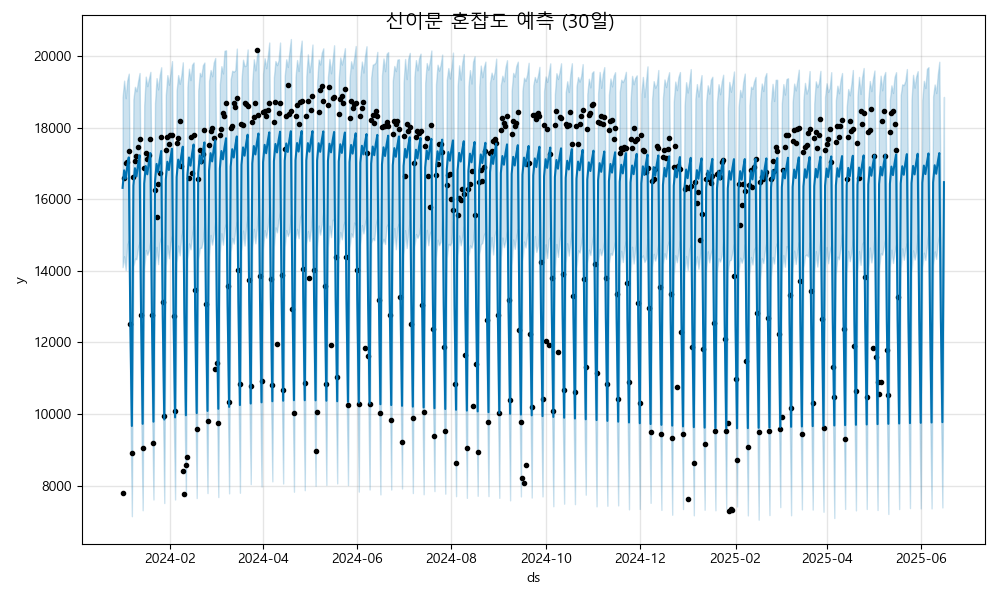

The table this chart was drawn from, first rows:
ds, yhat, yhat_lower, yhat_upper
2024-01-01, 16317, 14103, 18849
2024-01-02, 16806, 14409, 19310
2024-01-03, 16576, 14019, 18820
2024-01-04, 16909, 14735, 19317
2024-01-05, 17167, 14839, 19506
2024-01-06, 12559, 10293, 14865
2024-01-07, 9669, 7149, 12072
2024-01-08, 16377, 14124, 18789
2024-01-09, 16866, 14342, 19137
2024-01-10, 16636, 14323, 19014
2024-01-11, 16969, 14646, 19292
2024-01-12, 17227, 14803, 19524
2024-01-13, 12619, 10158, 15035
2024-01-14, 9728, 7316, 12078
2024-01-15, 16437, 14051, 18619
2024-01-16, 16926, 14583, 19423
2024-01-17, 16696, 14449, 19157
2024-01-18, 17029, 14577, 19355
2024-01-19, 17287, 14848, 19556
2024-01-20, 12679, 10365, 15179
2024-01-21, 9788, 7616, 12274
2024-01-22, 16497, 14114, 18681
2024-01-23, 16985, 14668, 19380
2024-01-24, 16756, 14188, 19067
2024-01-25, 17089, 14778, 19453
2024-01-26, 17347, 14957, 19685
2024-01-27, 12738, 10602, 14997
2024-01-28, 9848, 7517, 12207
2024-01-29, 16557, 14150, 18909
2024-01-30, 17045, 14714, 19465
2024-01-31, 16816, 14350, 19197
2024-02-01, 17149, 14786, 19516
2024-02-02, 17407, 14981, 19856
2024-02-03, 12798, 10309, 15231
2024-02-04, 9908, 7615, 12137
2024-02-05, 16617, 14236, 19035
2024-02-06, 17105, 14707, 19466
2024-02-07, 16876, 14432, 19221
2024-02-08, 17209, 14960, 19446
2024-02-09, 17467, 15149, 19822
2024-02-10, 12858, 10432, 15205
2024-02-11, 9968, 7702, 12517
2024-02-12, 16677, 14328, 19140
2024-02-13, 17165, 14766, 19644
2024-02-14, 16936, 14601, 19325
2024-02-15, 17269, 15010, 19754
2024-02-16, 17527, 15250, 19819
2024-02-17, 12918, 10722, 15325
2024-02-18, 10028, 7655, 12330
2024-02-19, 16737, 14313, 19028
2024-02-20, 17225, 14640, 19528
2024-02-21, 16995, 14643, 19431
2024-02-22, 17329, 14840, 19740
2024-02-23, 17587, 15322, 19816
2024-02-24, 12978, 10554, 15477
2024-02-25, 10088, 7795, 12367
2024-02-26, 16797, 14407, 19303
2024-02-27, 17285, 15001, 19607
2024-02-28, 17055, 14731, 19433
2024-02-29, 17389, 15016, 19810
... 473 more rows
